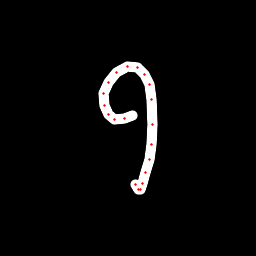

The data file committed next to this chart (first rows):
x, y, hover, eod
132.5, 115.9, 0.0, 0.0
124.3, 119, 0.0, 0.0
114.9, 119.4, 0.0, 0.0
108.1, 114.3, 0.0, 0.0
104, 105.4, 0.0, 0.0
103.8, 93.55, 0.0, 0.0
108.4, 82.52, 0.0, 0.0
117, 72.43, 0.0, 0.0
127.5, 66.82, 0.0, 0.0
137.5, 67.82, 0.0, 0.0
144.9, 74.21, 0.0, 0.0
149.3, 84.21, 0.0, 0.0
151.9, 99.09, 0.0, 0.0
152.7, 124.1, 0.0, 0.0
152, 144.7, 0.0, 0.0
149.1, 159.7, 0.0, 0.0
145.1, 172.7, 0.0, 0.0
142.2, 183.9, 0.0, 0.0
140.2, 189.1, 0.0, 0.0
138.7, 189.9, 0.0, 0.0
135.8, 184.6, 0.0, 1.0
